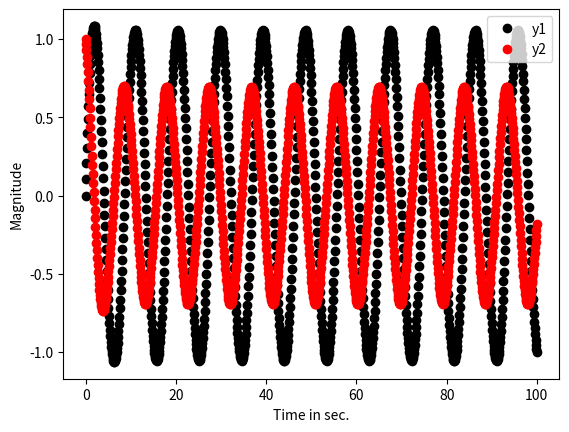

This figure's Python source:
'''

$$$ 4th order Runge-Kutta Method for ODE $$$

&&& This is a test program to solve Chaotic
dynamics of a pendulum. The theory is described
in the book of Computational Physics by Tao Pang
page no. 90. &&&

[redacted]
[redacted]
[redacted]

GPU v2 License.
'''

import matplotlib.pyplot as plt
from numpy import exp, log, sin, cos

'g1(y,t) function'


def g1(y1, y2, t):
    return y2


'g2(y,t) function'


def g2(y1, y2, t):
    q = 1.15
    b = 0.9
    omega0 = 2.0 / 3.0
    return -q * y2 - sin(y1) + b * cos(omega0 * t)


'Calculating c1-4 coefficient for RK'


def coef(g, y1, y2, t, tau):
    c1 = tau * g(y1, y2, t)
    c2 = tau * g(y1 + c1 / 2, y2 + c1 / 2, t + tau / 2)
    c3 = tau * g(y1 + c2 / 2, y2 + c2 / 2, t + tau / 2)
    c4 = tau * g(y1 + c3, y2 + c3, t + tau)

    return (c1 + 2 * c2 + 2 * c3 + c4) / 6


'Initialization'
t = 0  # Initial time
y1 = [0]  # at t = 0, y(0) = 0
y2 = [1]  # at t = 0, y'(0) = 1
time = [0]
tau = 0.1  # Step size

while t < 100:
    'y(i+1) = y(i) + coef(y(i), t, tau)'
    y1.append(y1[-1] + coef(g1, y1[-1], y2[-1], t, tau))
    y2.append(y2[-1] + coef(g2, y1[-1], y2[-1], t, tau))
    time.append(t)
    t += tau

plt.figure(1)
plt.plot(time, y1, 'ko')
plt.plot(time, y2, 'ro')
plt.xlabel('Time in sec.')
plt.ylabel('Magnitude')
plt.legend(['y1', 'y2'])
#
# plt.figure(2)
# plt.plot(y1, y2, 'go')
# plt.xlabel('y1')
# plt.ylabel('y2')
# plt.legend(['y2 vs y1'])
#
plt.show()